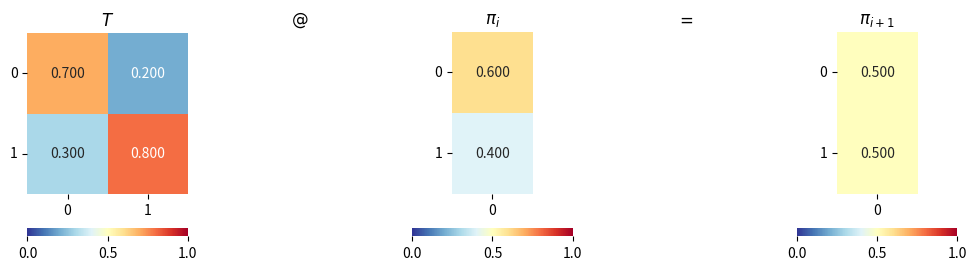
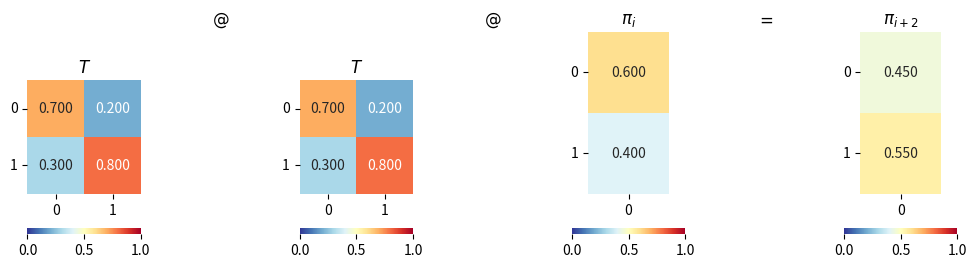

Python code for these plots, in order:

###############
# Authored by Weisheng Jiang
# Book 3  |  From Basic Arithmetic to Machine Learning
# Published and copyrighted by Tsinghua University Press
# Beijing, China, 2022
###############

# Bk3_Ch25_1

import numpy as np
import seaborn as sns
import matplotlib.pyplot as plt

# transition matrix
T = np.matrix([[0.7, 0.2],
               [0.3, 0.8]])

# pi(i), state vector
pi_i = np.matrix([[0.6],
                  [0.4]])

#%% pi(i) >>> pi(i + 1): pi(i + 1) = T@pi(i)

pi_i_1 = T@pi_i

fig, axes = plt.subplots(1, 5, figsize=(12, 3))

all_max = 1
all_min = 0

plt.sca(axes[0])
ax = sns.heatmap(T,cmap='RdYlBu_r',vmax = all_max,vmin = all_min,
                 cbar_kws={"orientation": "horizontal"},
                 annot = True,fmt=".3f")
ax.set_aspect("equal")
plt.title('$T$')
plt.yticks(rotation=0) 

plt.sca(axes[1])
plt.title('$@$')
plt.axis('off')

plt.sca(axes[2])
ax = sns.heatmap(pi_i,cmap='RdYlBu_r',vmax = all_max,vmin = all_min,
                 cbar_kws={"orientation": "horizontal"},
                 annot = True,fmt=".3f")
ax.set_aspect("equal")
plt.title('$\pi_{i}$')
plt.yticks(rotation=0) 

plt.sca(axes[3])
plt.title('$=$')
plt.axis('off')

plt.sca(axes[4])
ax = sns.heatmap(pi_i_1,cmap='RdYlBu_r',vmax = all_max,vmin = all_min,
                 cbar_kws={"orientation": "horizontal"},
                 annot = True,fmt=".3f")
ax.set_aspect("equal")
plt.title('$\pi_{i+1}$')
plt.yticks(rotation=0) 

#%% pi(i) >>> pi(i + 2): pi(i + 2) = T^2@pi(i)

pi_i_2 = T@T@pi_i

fig, axes = plt.subplots(1, 7, figsize=(12, 3))

plt.sca(axes[0])
ax = sns.heatmap(T,cmap='RdYlBu_r',vmax = all_max,vmin = all_min,
                 cbar_kws={"orientation": "horizontal"},
                 annot = True,fmt=".3f")
ax.set_aspect("equal")
plt.title('$T$')
plt.yticks(rotation=0) 

plt.sca(axes[1])
plt.title('$@$')
plt.axis('off')

plt.sca(axes[2])
ax = sns.heatmap(T,cmap='RdYlBu_r',vmax = all_max,vmin = all_min,
                 cbar_kws={"orientation": "horizontal"},
                 annot = True,fmt=".3f")
ax.set_aspect("equal")
plt.title('$T$')
plt.yticks(rotation=0) 

plt.sca(axes[3])
plt.title('$@$')
plt.axis('off')

plt.sca(axes[4])
ax = sns.heatmap(pi_i,cmap='RdYlBu_r',vmax = all_max,vmin = all_min,
                 cbar_kws={"orientation": "horizontal"},
                 annot = True,fmt=".3f")
ax.set_aspect("equal")
plt.title('$\pi_{i}$')
plt.yticks(rotation=0) 

plt.sca(axes[5])
plt.title('$=$')
plt.axis('off')

plt.sca(axes[6])
ax = sns.heatmap(pi_i_2,cmap='RdYlBu_r',vmax = all_max,vmin = all_min,
                 cbar_kws={"orientation": "horizontal"},
                 annot = True,fmt=".3f")
ax.set_aspect("equal")
plt.title('$\pi_{i+2}$')
plt.yticks(rotation=0) 
